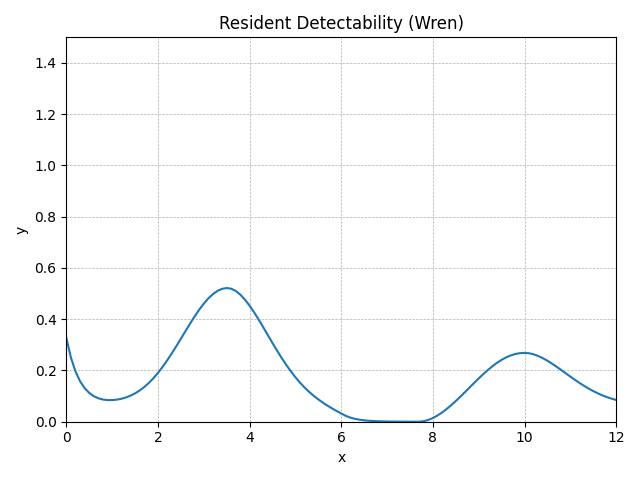

The table this chart was drawn from, first rows:
method, step, t, y, step_size, difference, tolerance
RungeKutta4, 0, 0.0, 0.328, 0.1, 0, 0.01
RungeKutta4, 1, 0.1, 0.251, 0.1, 0, 0.01
RungeKutta4, 2, 0.2, 0.1966, 0.1, 0, 0.01
RungeKutta4, 3, 0.3, 0.1583, 0.1, 0, 0.01
RungeKutta4, 4, 0.4, 0.1313, 0.1, 0, 0.01
RungeKutta4, 5, 0.5, 0.1126, 0.1, 0, 0.01
RungeKutta4, 6, 0.6, 0.0998, 0.1, 0, 0.01
RungeKutta4, 7, 0.7, 0.09147, 0.1, 0, 0.01
RungeKutta4, 8, 0.8, 0.08656, 0.1, 0, 0.01
RungeKutta4, 9, 0.9, 0.08439, 0.1, 0, 0.01
RungeKutta4, 10, 1.0, 0.08447, 0.1, 0, 0.01
RungeKutta4, 11, 1.1, 0.08615, 0.1, 0, 0.01
RungeKutta4, 12, 1.2, 0.08947, 0.1, 0, 0.01
RungeKutta4, 13, 1.3, 0.09454, 0.1, 0, 0.01
RungeKutta4, 14, 1.4, 0.1015, 0.1, 0, 0.01
RungeKutta4, 15, 1.5, 0.1105, 0.1, 0, 0.01
RungeKutta4, 16, 1.6, 0.1217, 0.1, 0, 0.01
RungeKutta4, 17, 1.7, 0.1352, 0.1, 0, 0.01
RungeKutta4, 18, 1.8, 0.1512, 0.1, 0, 0.01
RungeKutta4, 19, 1.9, 0.1696, 0.1, 0, 0.01
RungeKutta4, 20, 2.0, 0.1904, 0.1, 0, 0.01
RungeKutta4, 21, 2.1, 0.2136, 0.1, 0, 0.01
RungeKutta4, 22, 2.2, 0.2389, 0.1, 0, 0.01
RungeKutta4, 23, 2.3, 0.2659, 0.1, 0, 0.01
RungeKutta4, 24, 2.4, 0.2944, 0.1, 0, 0.01
RungeKutta4, 25, 2.5, 0.3237, 0.1, 0, 0.01
RungeKutta4, 26, 2.6, 0.3533, 0.1, 0, 0.01
RungeKutta4, 27, 2.7, 0.3825, 0.1, 0, 0.01
RungeKutta4, 28, 2.8, 0.4106, 0.1, 0, 0.01
RungeKutta4, 29, 2.9, 0.4369, 0.1, 0, 0.01
RungeKutta4, 30, 3.0, 0.4607, 0.1, 0, 0.01
RungeKutta4, 31, 3.1, 0.4813, 0.1, 0, 0.01
RungeKutta4, 32, 3.2, 0.4981, 0.1, 0, 0.01
RungeKutta4, 33, 3.3, 0.5106, 0.1, 0, 0.01
RungeKutta4, 34, 3.4, 0.5186, 0.1, 0, 0.01
RungeKutta4, 35, 3.5, 0.5217, 0.1, 0, 0.01
RungeKutta4, 36, 3.6, 0.5191, 0.1, 0, 0.01
RungeKutta4, 37, 3.7, 0.5101, 0.1, 0, 0.01
RungeKutta4, 38, 3.8, 0.4955, 0.1, 0, 0.01
RungeKutta4, 39, 3.9, 0.4762, 0.1, 0, 0.01
RungeKutta4, 40, 4.0, 0.4529, 0.1, 0, 0.01
RungeKutta4, 41, 4.1, 0.4266, 0.1, 0, 0.01
RungeKutta4, 42, 4.2, 0.398, 0.1, 0, 0.01
RungeKutta4, 43, 4.3, 0.3681, 0.1, 0, 0.01
RungeKutta4, 44, 4.4, 0.3375, 0.1, 0, 0.01
RungeKutta4, 45, 4.5, 0.3071, 0.1, 0, 0.01
RungeKutta4, 46, 4.6, 0.2773, 0.1, 0, 0.01
RungeKutta4, 47, 4.7, 0.2488, 0.1, 0, 0.01
RungeKutta4, 48, 4.8, 0.2219, 0.1, 0, 0.01
RungeKutta4, 49, 4.9, 0.1968, 0.1, 0, 0.01
RungeKutta4, 50, 5.0, 0.1737, 0.1, 0, 0.01
RungeKutta4, 51, 5.1, 0.1527, 0.1, 0, 0.01
RungeKutta4, 52, 5.2, 0.1336, 0.1, 0, 0.01
RungeKutta4, 53, 5.3, 0.1165, 0.1, 0, 0.01
RungeKutta4, 54, 5.4, 0.1011, 0.1, 0, 0.01
RungeKutta4, 55, 5.5, 0.08711, 0.1, 0, 0.01
RungeKutta4, 56, 5.6, 0.07443, 0.1, 0, 0.01
RungeKutta4, 57, 5.7, 0.06278, 0.1, 0, 0.01
RungeKutta4, 58, 5.8, 0.05195, 0.1, 0, 0.01
RungeKutta4, 59, 5.9, 0.04175, 0.1, 0, 0.01
... 62 more rows
